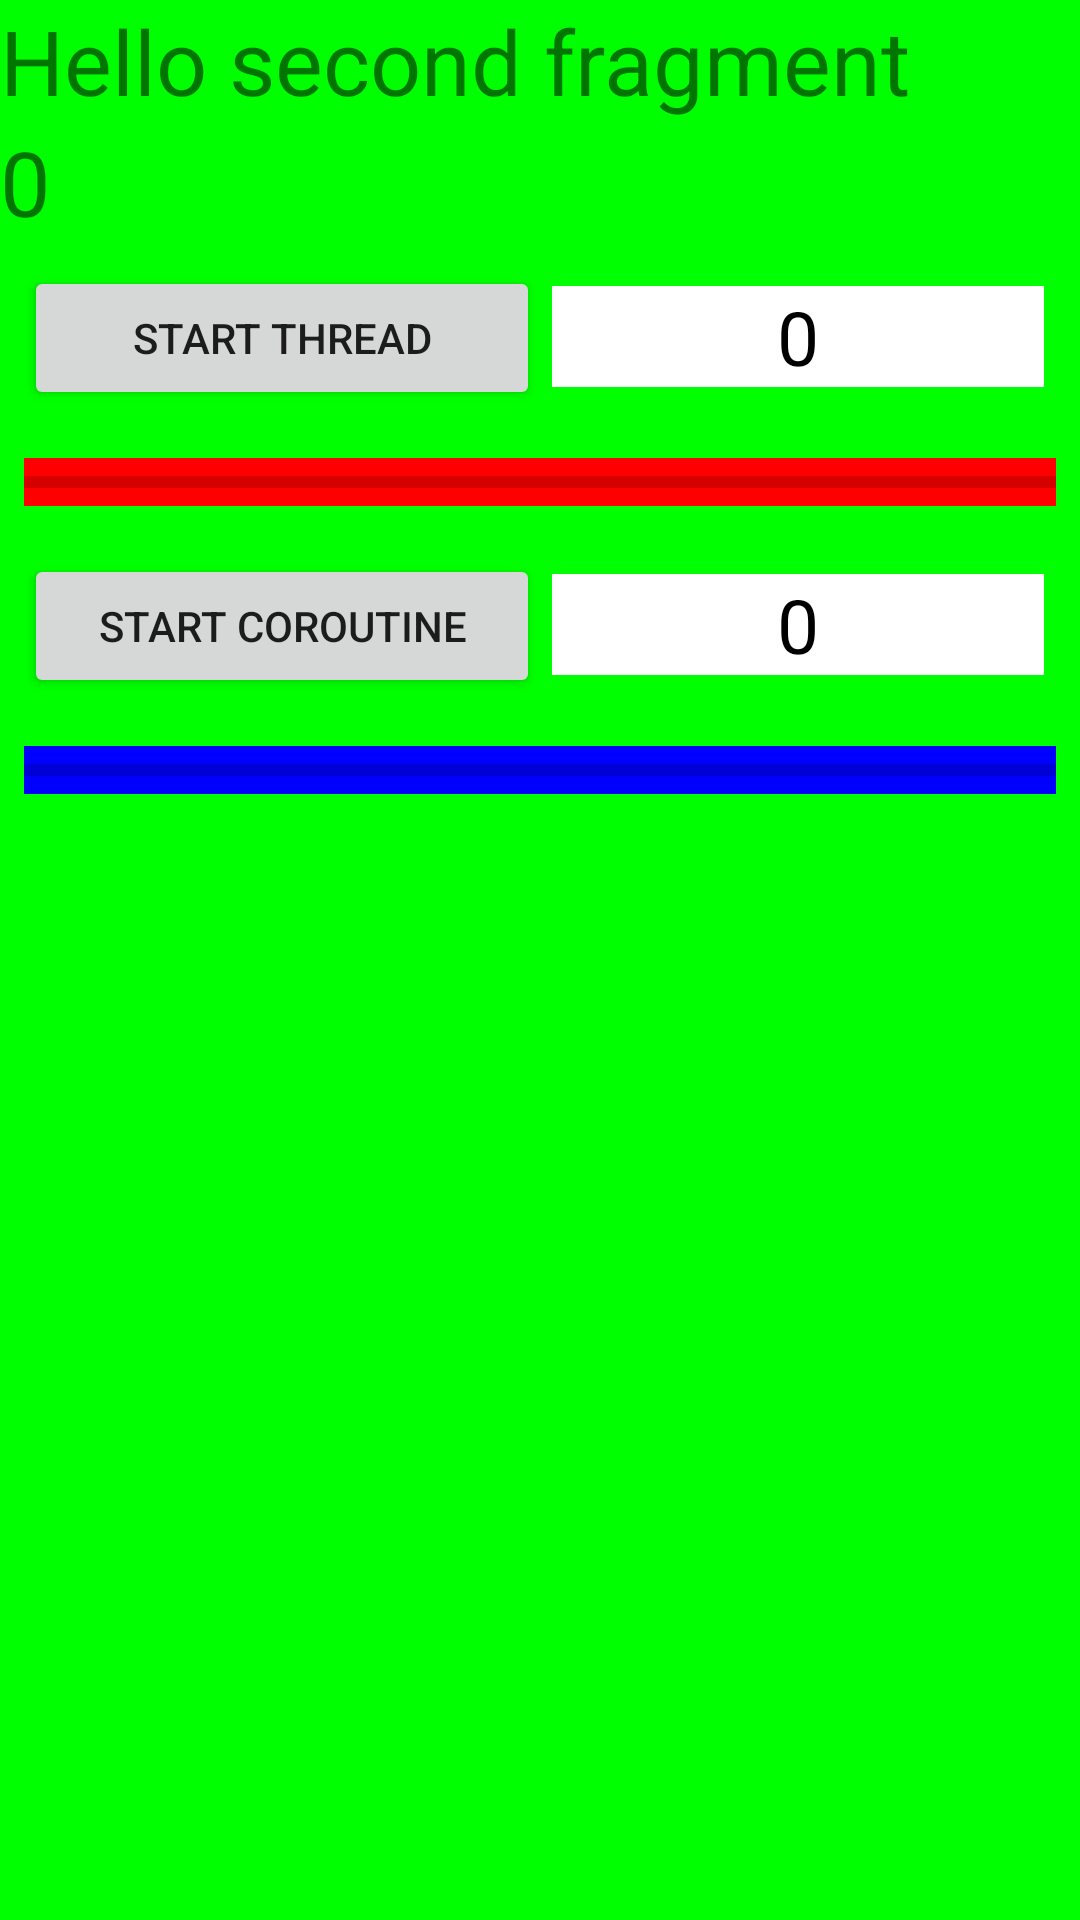

The Android layout XML behind this screen, and the referenced resources:
<!-- AndroidManifest.xml: application theme Theme.Tlo_Par_NavArgs -->
<!-- res/layout/fragment_second.xml -->
<?xml version="1.0" encoding="utf-8"?>
<layout xmlns:android="http://schemas.android.com/apk/res/android"
    xmlns:tools="http://schemas.android.com/tools">

    <data>

    </data>

    <LinearLayout
        android:layout_width="match_parent"
        android:layout_height="match_parent"
        android:orientation="vertical"
        tools:context=".SecondFragment"
        android:background="#FF00FF00">

        
        <TextView
            android:layout_width="match_parent"
            android:layout_height="wrap_content"
            android:text="@string/hello_second_fragment"
            android:textSize="30sp" />


        <TextView
            android:id="@+id/liczba"
            android:layout_width="match_parent"
            android:layout_height="wrap_content"
            android:text="0"
            android:textSize="30sp" />

        <LinearLayout
            android:layout_margin="8dp"
            android:layout_width="match_parent"
            android:layout_height="wrap_content"
            android:orientation="horizontal">

            <Button
                android:id="@+id/threadB"
                android:layout_width="match_parent"
                android:layout_height="wrap_content"
                android:layout_weight="1"
                android:text="start thread"/>

            <TextView
                android:id="@+id/threadTV"
                android:layout_weight="1"
                android:layout_width="match_parent"
                android:layout_height="wrap_content"
                android:layout_margin="4dp"
                android:textAlignment="center"
                android:background="#FFFFFF"
                android:textColor="#000000"
                android:textSize="25sp"
                android:text="0"/>

        </LinearLayout>



        <ProgressBar
            android:layout_margin="8dp"
            android:id="@+id/threadPB"
            style="?android:attr/progressBarStyleHorizontal"
            android:layout_width="match_parent"
            android:layout_height="wrap_content"
            android:progress="0"
            android:background="#FF0000"
            android:max="100"
            android:min="0"/>

        <LinearLayout
            android:layout_margin="8dp"
            android:layout_width="match_parent"
            android:layout_height="wrap_content"
            android:orientation="horizontal">

            <Button
                android:id="@+id/coroutinedB"
                android:layout_width="match_parent"
                android:layout_height="wrap_content"
                android:layout_weight="1"
                android:text="start coroutine"/>

            <TextView
                android:id="@+id/coroutineTV"
                android:layout_weight="1"
                android:layout_width="match_parent"
                android:layout_height="wrap_content"
                android:layout_margin="4dp"
                android:textAlignment="center"
                android:background="#FFFFFF"
                android:textColor="#000000"
                android:textSize="25sp"
                android:text="0"/>

        </LinearLayout>

        <ProgressBar
            android:layout_margin="8dp"
            android:id="@+id/coroutinePB"
            android:layout_width="match_parent"
            android:layout_height="wrap_content"
            style="?android:attr/progressBarStyleHorizontal"
            android:progress="0"
            android:max="100"
            android:min="0"
            android:background="#0000FF"/>



    </LinearLayout>
</layout>
<!-- resources referenced by this layout -->
<resources>
  <string name="hello_second_fragment">Hello second fragment</string>
  <style name="Theme.Tlo_Par_NavArgs" parent="Theme.MaterialComponents.DayNight.DarkActionBar">
          
          <item name="colorPrimary">@color/purple_500</item>
          <item name="colorPrimaryVariant">@color/purple_700</item>
          <item name="colorOnPrimary">@color/white</item>
          
          <item name="colorSecondary">@color/teal_200</item>
          <item name="colorSecondaryVariant">@color/teal_700</item>
          <item name="colorOnSecondary">@color/black</item>
          
          <item name="android:statusBarColor">?attr/colorPrimaryVariant</item>
          
      </style>
  <!-- not gathered from this repository: default colours our renderer supplied (Android Studio template values) -->
  <color name="purple_500">#FF6200EE</color>
  <color name="purple_700">#FF3700B3</color>
  <color name="teal_200">#FF03DAC5</color>
  <color name="teal_700">#FF018786</color>
  <color name="black">#FF000000</color>
  <color name="white">#FFFFFFFF</color>
</resources>
